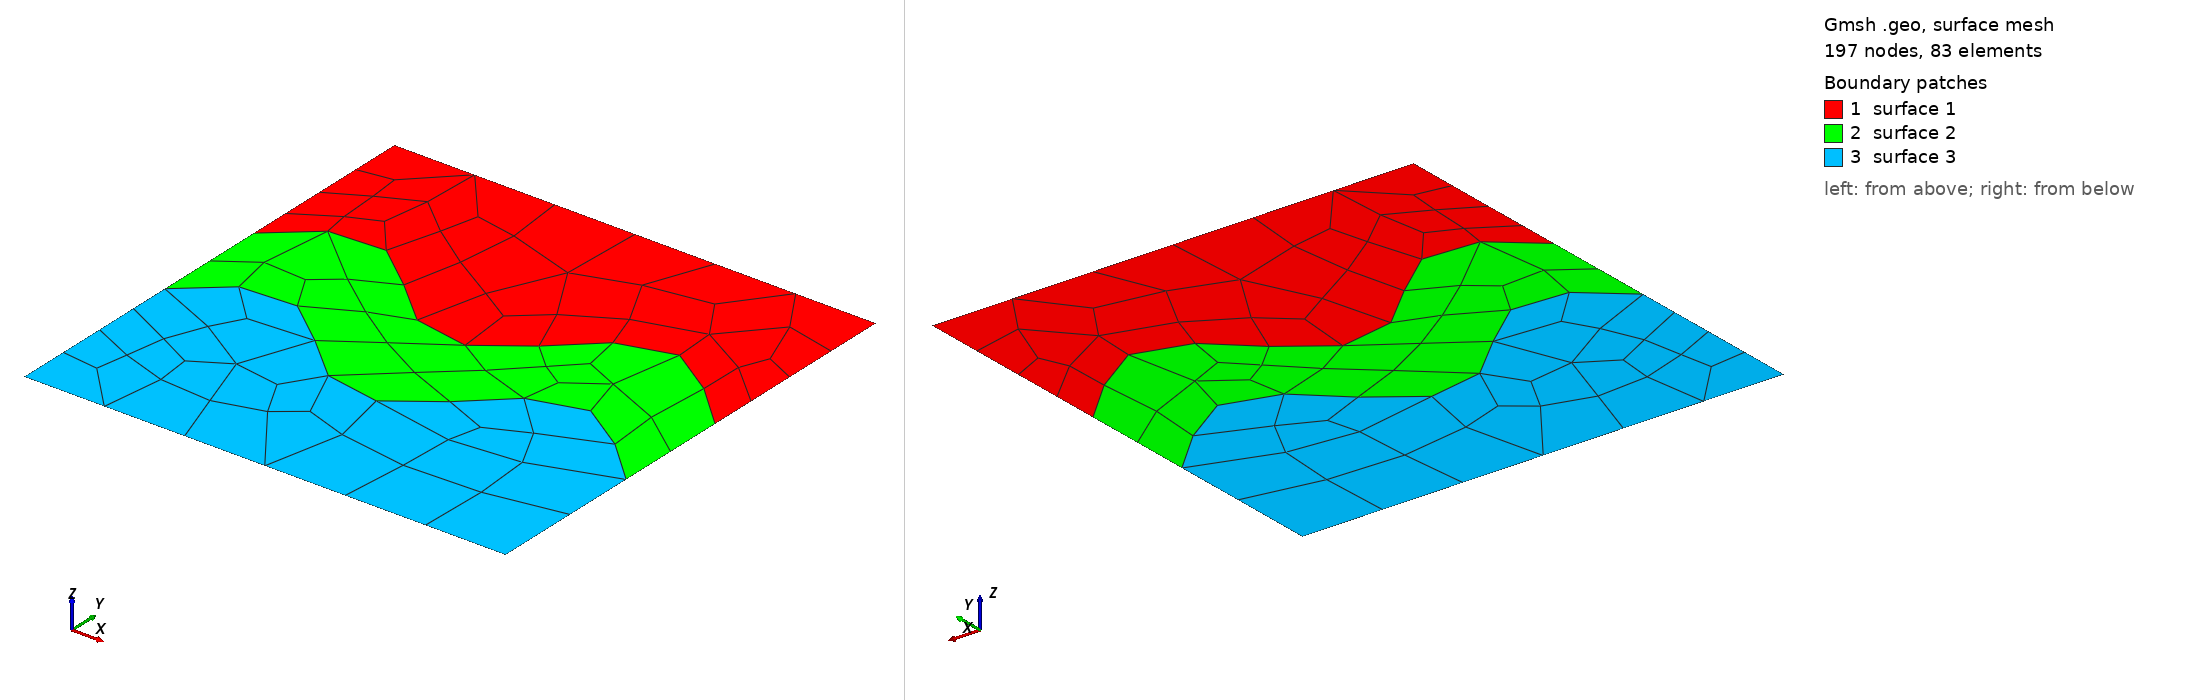

Gmsh geometry script, surface-meshed: 197 nodes, 83 surface elements. Boundary patches (legend numbers): 1 surface 1, 2 surface 2, 3 surface 3. Left view from above one corner, right view from below the opposite corner. The script declares no physical surfaces, so the legend lists its geometric surfaces. The drawing asked Gmsh for element sizes between 1% and 20% of the model's largest extent; the script's own settings can give other sizes.

=== sin_coarse2.geo (drawn) ===
Point(1) = {0.0,0.62,0,0.15};
Point(52) = {0.0,0.38,0,0.15};
Point(2) = {0.02,0.639867,0,0.15};
Point(53) = {0.02,0.399867,0,0.15};
Point(3) = {0.04,0.658942,0,0.15};
Point(54) = {0.04,0.41894200000000004,0,0.15};
Point(4) = {0.06,0.676464,0,0.15};
Point(55) = {0.06,0.43646399999999996,0,0.15};
Point(5) = {0.08,0.691736,0,0.15};
Point(56) = {0.08,0.451736,0,0.15};
Point(6) = {0.1,0.704147,0,0.15};
Point(57) = {0.1,0.464147,0,0.15};
Point(7) = {0.12,0.713204,0,0.15};
Point(58) = {0.12,0.47320399999999996,0,0.15};
Point(8) = {0.14,0.718545,0,0.15};
Point(59) = {0.14,0.478545,0,0.15};
Point(9) = {0.16,0.719957,0,0.15};
Point(60) = {0.16,0.47995699999999997,0,0.15};
Point(10) = {0.18,0.717385,0,0.15};
Point(61) = {0.18,0.47738500000000006,0,0.15};
Point(11) = {0.2,0.71093,0,0.15};
Point(62) = {0.2,0.47092999999999996,0,0.15};
Point(12) = {0.22,0.70085,0,0.15};
Point(63) = {0.22,0.46085,0,0.15};
Point(13) = {0.24,0.687546,0,0.15};
Point(64) = {0.24,0.447546,0,0.15};
Point(14) = {0.26,0.67155,0,0.15};
Point(65) = {0.26,0.43155,0,0.15};
Point(15) = {0.28,0.6534989999999999,0,0.15};
Point(66) = {0.28,0.41349899999999995,0,0.15};
Point(16) = {0.3,0.634112,0,0.15};
Point(67) = {0.3,0.394112,0,0.15};
Point(17) = {0.32,0.614163,0,0.15};
Point(68) = {0.32,0.374163,0,0.15};
Point(18) = {0.34,0.594446,0,0.15};
Point(69) = {0.34,0.354446,0,0.15};
Point(19) = {0.36,0.5757479999999999,0,0.15};
Point(70) = {0.36,0.335748,0,0.15};
Point(20) = {0.38,0.5588139999999999,0,0.15};
Point(71) = {0.38,0.318814,0,0.15};
Point(21) = {0.4,0.5443199999999999,0,0.15};
Point(72) = {0.4,0.30432,0,0.15};
Point(22) = {0.42,0.532842,0,0.15};
Point(73) = {0.42,0.292842,0,0.15};
Point(23) = {0.44,0.52484,0,0.15};
Point(74) = {0.44,0.28484,0,0.15};
Point(24) = {0.46,0.5206310000000001,0,0.15};
Point(75) = {0.46,0.280631,0,0.15};
Point(25) = {0.48,0.520384,0,0.15};
Point(76) = {0.48,0.280384,0,0.15};
Point(26) = {0.5,0.524108,0,0.15};
Point(77) = {0.5,0.284108,0,0.15};
Point(27) = {0.52,0.531655,0,0.15};
Point(78) = {0.52,0.291655,0,0.15};
Point(28) = {0.54,0.542724,0,0.15};
Point(79) = {0.54,0.302724,0,0.15};
Point(29) = {0.56,0.556873,0,0.15};
Point(80) = {0.56,0.316873,0,0.15};
Point(30) = {0.58,0.5735399999999999,0,0.15};
Point(81) = {0.58,0.33354,0,0.15};
Point(31) = {0.6,0.592058,0,0.15};
Point(82) = {0.6,0.352058,0,0.15};
Point(32) = {0.62,0.611691,0,0.15};
Point(83) = {0.62,0.371691,0,0.15};
Point(33) = {0.64,0.631655,0,0.15};
Point(84) = {0.64,0.391655,0,0.15};
Point(34) = {0.66,0.651154,0,0.15};
Point(85) = {0.66,0.411154,0,0.15};
Point(35) = {0.68,0.669411,0,0.15};
Point(86) = {0.68,0.429411,0,0.15};
Point(36) = {0.7000000000000001,0.685699,0,0.15};
Point(87) = {0.7000000000000001,0.44569899999999996,0,0.15};
Point(37) = {0.72,0.699367,0,0.15};
Point(88) = {0.72,0.45936699999999997,0,0.15};
Point(38) = {0.74,0.709871,0,0.15};
Point(89) = {0.74,0.46987100000000004,0,0.15};
Point(39) = {0.76,0.716792,0,0.15};
Point(90) = {0.76,0.476792,0,0.15};
Point(40) = {0.78,0.719854,0,0.15};
Point(91) = {0.78,0.479854,0,0.15};
Point(41) = {0.8,0.718936,0,0.15};
Point(92) = {0.8,0.47893600000000003,0,0.15};
Point(42) = {0.8200000000000001,0.714073,0,0.15};
Point(93) = {0.8200000000000001,0.47407299999999997,0,0.15};
Point(43) = {0.84,0.70546,0,0.15};
Point(94) = {0.84,0.46546,0,0.15};
Point(44) = {0.86,0.69344,0,0.15};
Point(95) = {0.86,0.45343999999999995,0,0.15};
Point(45) = {0.88,0.678492,0,0.15};
Point(96) = {0.88,0.438492,0,0.15};
Point(46) = {0.9,0.661212,0,0.15};
Point(97) = {0.9,0.42121200000000003,0,0.15};
Point(47) = {0.92,0.642289,0,0.15};
Point(98) = {0.92,0.402289,0,0.15};
Point(48) = {0.9400000000000001,0.622478,0,0.15};
Point(99) = {0.9400000000000001,0.382478,0,0.15};
Point(49) = {0.96,0.6025670000000001,0,0.15};
Point(100) = {0.96,0.36256700000000003,0,0.15};
Point(50) = {0.98,0.583352,0,0.15};
Point(101) = {0.98,0.343352,0,0.15};
Point(51) = {1.0,0.565598,0,0.15};
Point(102) = {1.0,0.325598,0,0.15};
BSpline(1) = {1,2,3,4,5,6,7,8,9,10,11,12,13,14,15,16,17,18,19,20,21,22,23,24,25,26,27,28,29,30,31,32,33,34,35,36,37,38,39,40,41,42,43,44,45,46,47,48,49,50,51};
BSpline(2) = {52,53,54,55,56,57,58,59,60,61,62,63,64,65,66,67,68,69,70,71,72,73,74,75,76,77,78,79,80,81,82,83,84,85,86,87,88,89,90,91,92,93,94,95,96,97,98,99,100,101,102};
Point(103) = {0,0,0,0.2};
Point(104) = {1,0,0,0.2};
Point(105) = {1,1,0,0.2};
Point(106) = {0,1,0,0.2};
Line(3)={103,104};
Line(4)={104,102};
Line(5)={102,51};
Line(6)={51,105};
Line(7)={105,106};
Line(8)={106,1};
Line(9)={1,52};
Line(10)={52,103};
Line Loop(1) = {1, 6, 7, 8};
Line Loop(2) = {9, 2, 5, -1};
Line Loop(3) = {10, 3, 4, -2};
Plane Surface(1)={1};
Plane Surface(2)={2};
Plane Surface(3)={3};
Mesh.Algorithm =2;
Physical Line(201) = {8, 9, 10};
Physical Line(202) = {4, 5, 6};
Physical Line(203) = {3, 7};
Recombine Surface{1, 2, 3};
